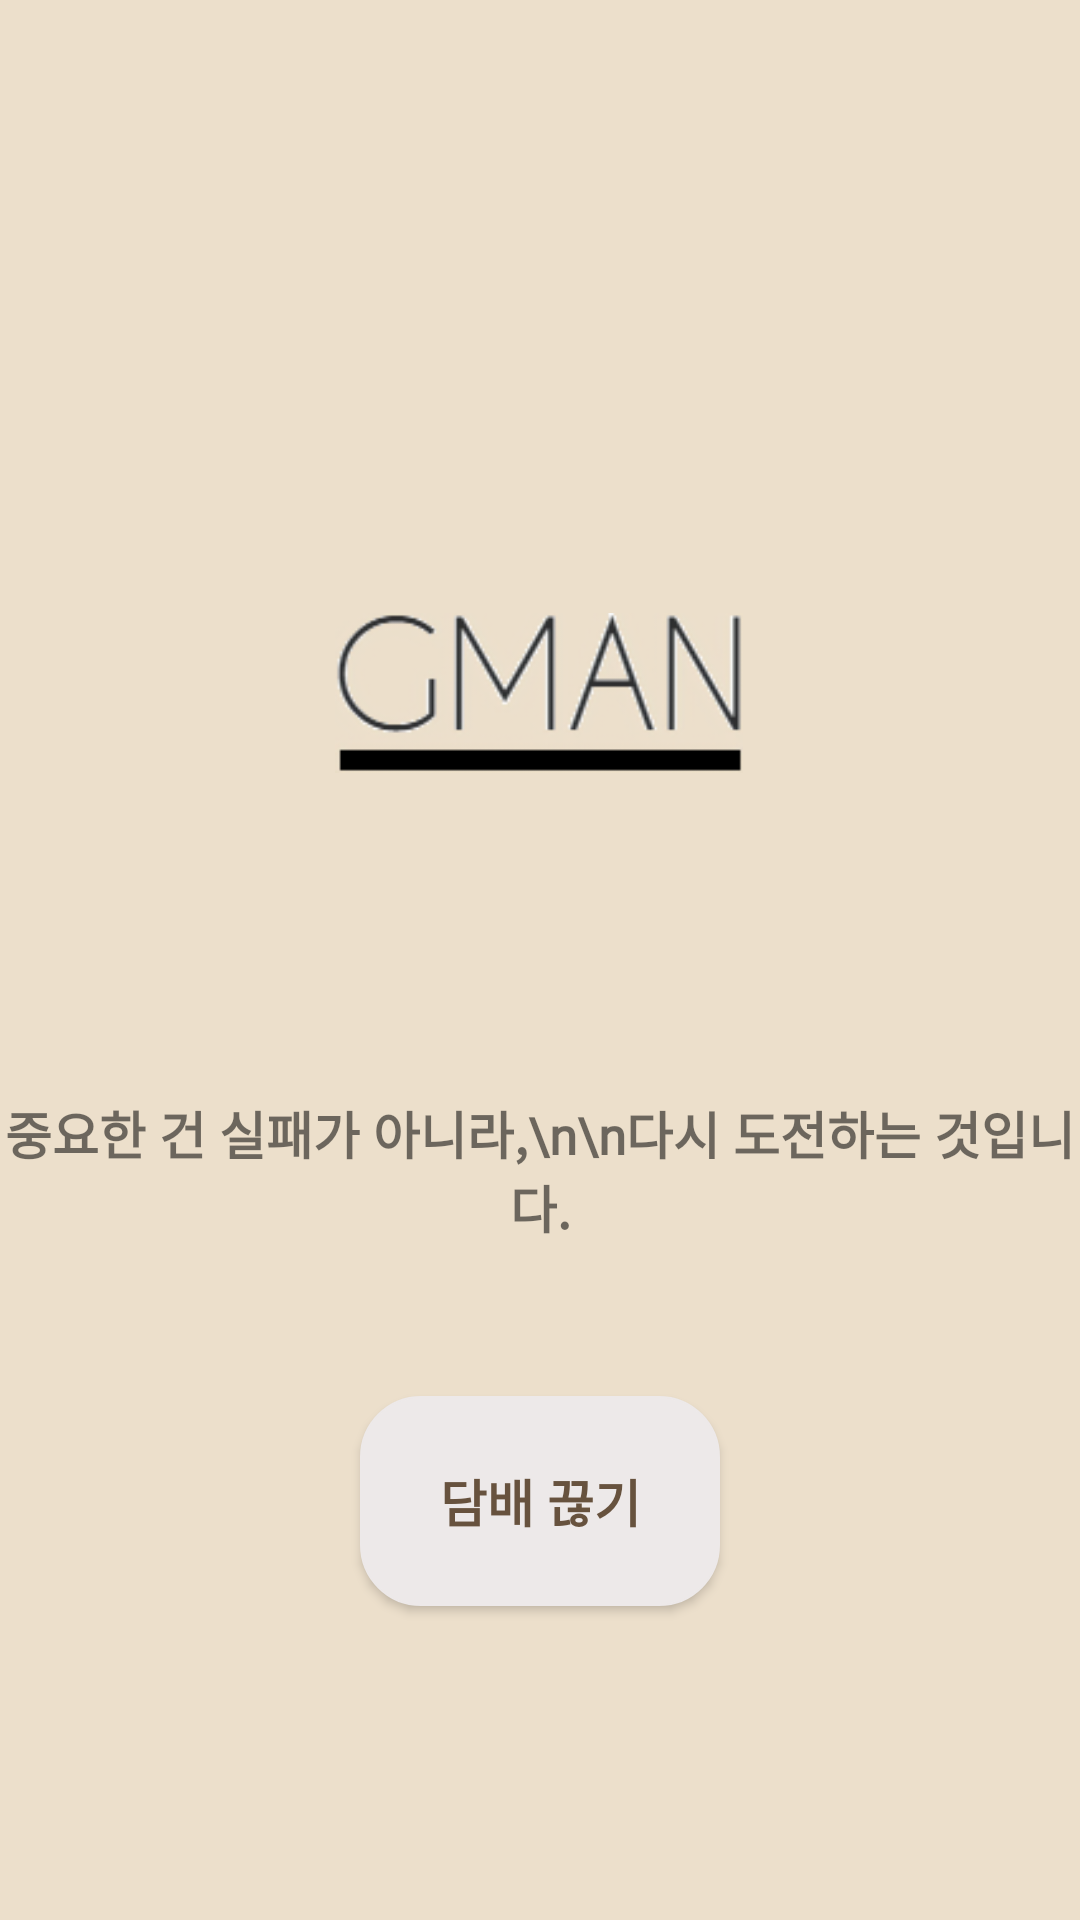

Write the Android layout XML for this screen, with the resource values it uses.
<!-- AndroidManifest.xml: application theme Theme.AppCompat.Light.NoActionBar -->
<!-- res/layout/start_button.xml -->
<?xml version="1.0" encoding="utf-8"?>
<androidx.constraintlayout.widget.ConstraintLayout xmlns:android="http://schemas.android.com/apk/res/android"
    xmlns:app="http://schemas.android.com/apk/res-auto"
    android:layout_width="match_parent"
    android:layout_height="match_parent"
    android:background="@drawable/start_background"
    android:orientation="horizontal">

    <ImageView
        android:id="@+id/imageView"
        android:layout_width="136dp"
        android:layout_height="318dp"
        android:layout_marginTop="72dp"
        app:layout_constraintEnd_toEndOf="parent"
        app:layout_constraintHorizontal_bias="0.498"
        app:layout_constraintStart_toStartOf="parent"
        app:layout_constraintTop_toTopOf="parent"
        android:src="@drawable/smokeimage"  />

    <TextView
        android:id="@+id/textView3"
        android:layout_width="0dp"
        android:layout_height="59dp"
        android:layout_marginBottom="4dp"
        android:fontFamily="@font/mapo"
        android:gravity="center"
        android:text="중요한 건 실패가 아니라,\n\n다시 도전하는 것입니다."
        android:textAllCaps="false"
        android:textIsSelectable="true"
        android:textSize="17sp"
        android:textStyle="bold"
        app:layout_constraintBottom_toBottomOf="@+id/imageView"
        app:layout_constraintEnd_toEndOf="parent"
        app:layout_constraintHorizontal_bias="0.0"
        app:layout_constraintStart_toStartOf="parent"
        app:layout_constraintTop_toBottomOf="@+id/imageView" />

    <Button
        android:id="@+id/goStart"
        android:layout_width="120dp"
        android:layout_height="70dp"
        android:background="@drawable/all_btn"
        android:elegantTextHeight="false"
        android:elevation="10dp"
        android:text="담배 끊기"
        android:textColor="@color/textColor_special"
        android:textSize="17sp"
        android:textStyle="bold"
        app:layout_constraintBottom_toBottomOf="parent"
        app:layout_constraintEnd_toEndOf="parent"
        app:layout_constraintStart_toStartOf="parent"
        app:layout_constraintTop_toTopOf="@+id/textView3" />


</androidx.constraintlayout.widget.ConstraintLayout>
<!-- resources referenced by this layout -->
<resources>
  <color name="textColor_special">#67523E</color> //더 진한 글씨색, 게이지 채워진 부분
  <!-- drawable all_btn (drawable) -->
  <?xml version="1.0" encoding="utf-8"?>
  <shape xmlns:android="http://schemas.android.com/apk/res/android"
      android:padding="10dp"
      android:shape="rectangle" >
      <solid android:color="@color/background" />
      <stroke android:width="100dp"
          android:color="@color/background" />
      <corners
          android:bottomLeftRadius="20dp"
          android:bottomRightRadius="20dp"
          android:topLeftRadius="20dp"
          android:topRightRadius="20dp" />
      <stroke android:width="0.6dp"></stroke>
  </shape>
  <!-- drawable smokeimage: png bitmap (drawable, 10101 bytes) -->
  <!-- drawable start_background (drawable) -->
  <?xml version="1.0" encoding="utf-8"?>
  <shape xmlns:android="http://schemas.android.com/apk/res/android">
  
      <solid android:color="#ECDFCB"/>
  
  </shape>
  <color name="background">#EDE9E9</color> //명언판 //버튼
</resources>
